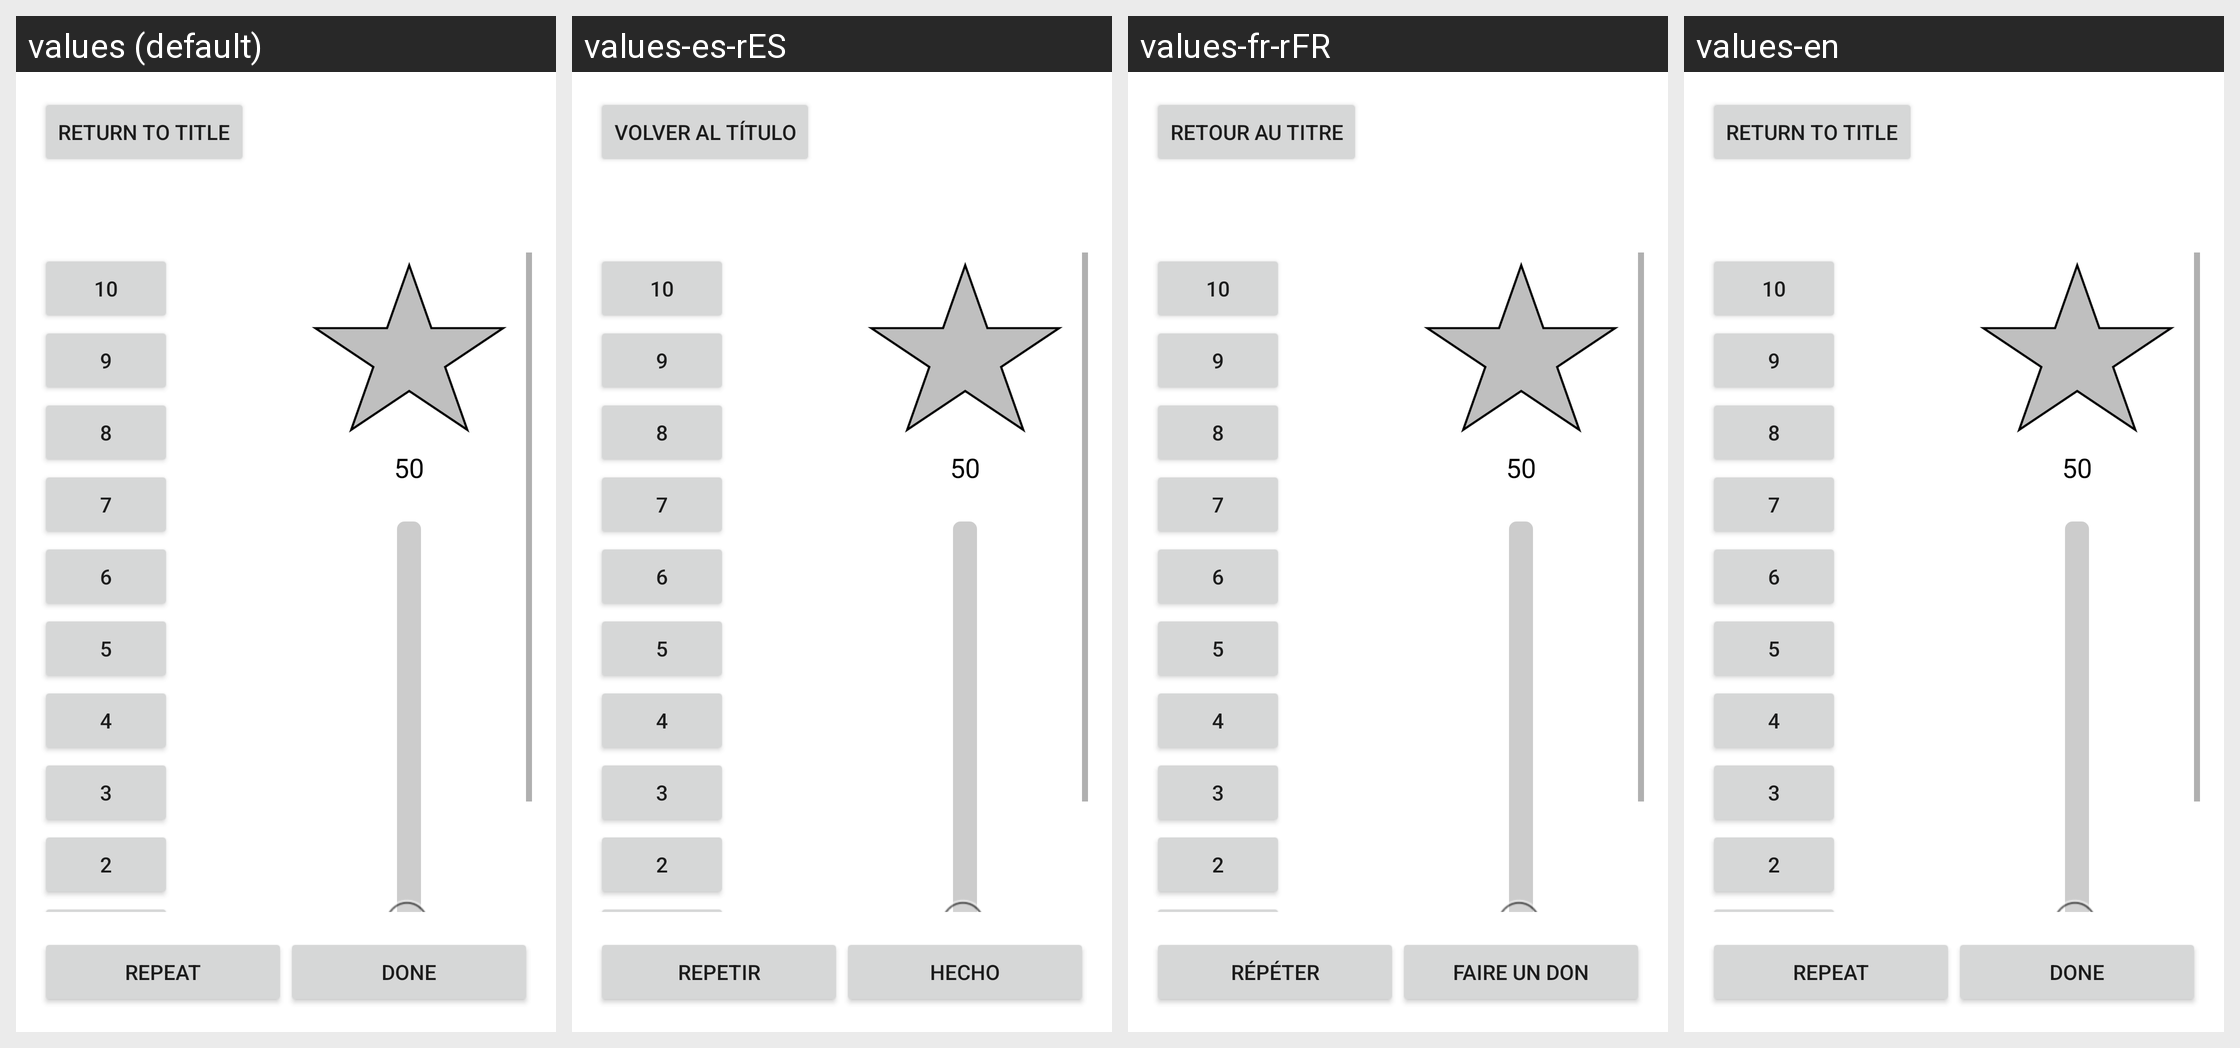

For this localized Android screen grid, give each drawn string resource with its value in every locale shown.
Android screen res/layout/activity_test_mcl.xml rendered under 4 locales, left to right: values (default), values-es-rES, values-fr-rFR, values-en. Device: Nexus 5 (rendered at 1080×1920; each locale shown at half size, 540×960, under a caption strip naming it); theme Theme.FrontendHearingAmpApp.
Strings drawn on this screen, with the default value and each locale's value (text and hints the layout hard-codes, and strings that could not be matched under every locale, appear in the picture but are not listed):

return_to_title
  values: Return to Title
  values-es-rES: Volver al Título
  values-fr-rFR: Retour au Titre
  values-en: Return to Title

repeat
  values: Repeat
  values-es-rES: Repetir
  values-fr-rFR: Répéter
  values-en: Repeat

done
  values: Done
  values-es-rES: Hecho
  values-fr-rFR: Faire un don
  values-en: Done
